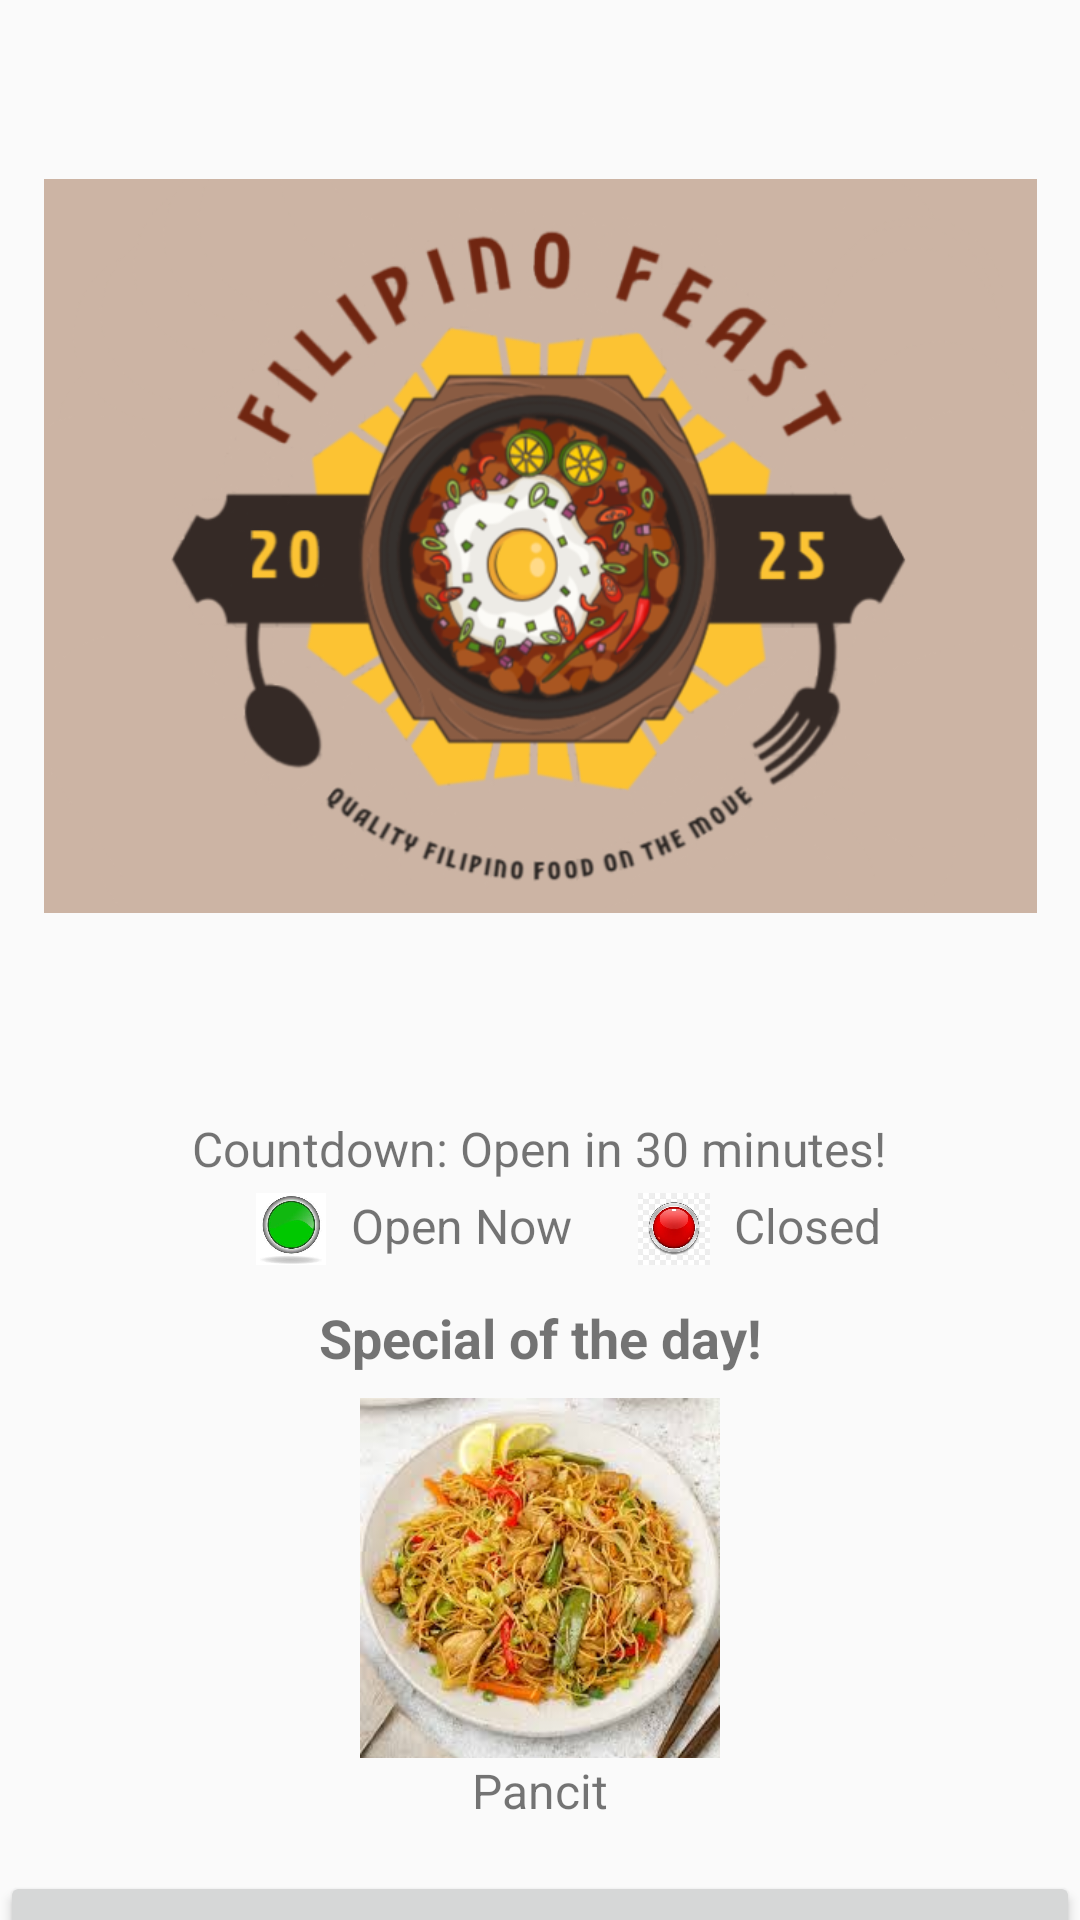

Layout XML and referenced resources for this Android screen:
<!-- AndroidManifest.xml: activity theme Theme.AppCompat.Light.DarkActionBar -->
<!-- res/layout/activity_main.xml -->
<?xml version="1.0" encoding="utf-8"?>
<androidx.constraintlayout.widget.ConstraintLayout
    xmlns:android="http://schemas.android.com/apk/res/android"
    xmlns:app="http://schemas.android.com/apk/res-auto"
    android:layout_width="match_parent"
    android:layout_height="match_parent">

    

    

    

    <ImageView
        android:id="@+id/logoImageView"
        android:layout_width="331dp"
        android:layout_height="364dp"
        android:scaleType="fitCenter"
        android:src="@drawable/filipinofeastlogo"
        app:layout_constraintEnd_toEndOf="parent"
        app:layout_constraintStart_toStartOf="parent"
        app:layout_constraintTop_toTopOf="parent" />

    <TextView
        android:id="@+id/countdownTextView"
        android:layout_width="wrap_content"
        android:layout_height="wrap_content"
        android:paddingTop="8dp"
        android:text="Countdown: Open in 30 minutes!"
        android:textSize="16sp"
        app:layout_constraintEnd_toEndOf="parent"
        app:layout_constraintHorizontal_bias="0.497"
        app:layout_constraintStart_toStartOf="parent"
        app:layout_constraintTop_toBottomOf="@id/logoImageView" />

    

    <ImageView
        android:id="@+id/statusIndicatorOpen"
        android:layout_width="24dp"
        android:layout_height="24dp"
        android:layout_marginTop="4dp"
        android:src="@drawable/greenbutton"
        app:layout_constraintEnd_toEndOf="parent"
        app:layout_constraintHorizontal_bias="0.253"
        app:layout_constraintStart_toStartOf="parent"
        app:layout_constraintTop_toBottomOf="@id/countdownTextView" />

    <TextView
        android:id="@+id/statusTextOpen"
        android:layout_width="wrap_content"
        android:layout_height="wrap_content"
        android:layout_marginStart="8dp"
        android:layout_marginTop="4dp"
        android:text="Open Now"
        android:textSize="16sp"
        app:layout_constraintStart_toEndOf="@id/statusIndicatorOpen"
        app:layout_constraintTop_toBottomOf="@id/countdownTextView" />

    <ImageView
        android:id="@+id/statusIndicatorClosed"
        android:layout_width="24dp"
        android:layout_height="24dp"
        android:layout_marginStart="16dp"
        android:layout_marginTop="4dp"
        android:src="@drawable/redbutton"
        app:layout_constraintEnd_toEndOf="parent"
        app:layout_constraintHorizontal_bias="0.047"
        app:layout_constraintStart_toEndOf="@id/statusTextOpen"
        app:layout_constraintTop_toBottomOf="@id/countdownTextView" />

    <TextView
        android:id="@+id/statusTextClosed"
        android:layout_width="wrap_content"
        android:layout_height="wrap_content"
        android:layout_marginStart="8dp"
        android:layout_marginTop="4dp"
        android:text="Closed"
        android:textSize="16sp"
        app:layout_constraintStart_toEndOf="@id/statusIndicatorClosed"
        app:layout_constraintTop_toBottomOf="@id/countdownTextView" />

    <TextView
        android:id="@+id/specialTextView"
        android:layout_width="wrap_content"
        android:layout_height="wrap_content"
        android:text="Special of the day!"
        android:textSize="18sp"
        android:textStyle="bold"
        app:layout_constraintTop_toBottomOf="@id/statusIndicatorOpen"
        app:layout_constraintStart_toStartOf="parent"
        app:layout_constraintEnd_toEndOf="parent"
        android:layout_marginTop="12dp"/>

    <ImageView
        android:id="@+id/specialImageView"
        android:layout_width="120dp"
        android:layout_height="120dp"
        android:src="@drawable/pancit"
        android:scaleType="fitCenter"
        app:layout_constraintTop_toBottomOf="@id/specialTextView"
        app:layout_constraintStart_toStartOf="parent"
        app:layout_constraintEnd_toEndOf="parent"
        android:layout_marginTop="8dp"/>

    <TextView
        android:id="@+id/specialName"
        android:layout_width="wrap_content"
        android:layout_height="wrap_content"
        android:text="Pancit"
        android:textSize="16sp"
        app:layout_constraintTop_toBottomOf="@id/specialImageView"
        app:layout_constraintStart_toStartOf="parent"
        app:layout_constraintEnd_toEndOf="parent"/>

    
    <Button
        android:id="@+id/menuButton"
        android:layout_width="0dp"
        android:layout_height="wrap_content"
        android:text="VIEW MENU"
        app:layout_constraintTop_toBottomOf="@id/specialName"
        app:layout_constraintStart_toStartOf="parent"
        app:layout_constraintEnd_toEndOf="parent"
        android:layout_marginTop="16dp"/>

    <Button
        android:id="@+id/hoursLocationButton"
        android:layout_width="0dp"
        android:layout_height="wrap_content"
        android:text="VIEW HOURS AND LOCATION"
        app:layout_constraintTop_toBottomOf="@id/menuButton"
        app:layout_constraintStart_toStartOf="parent"
        app:layout_constraintEnd_toEndOf="parent"
        android:layout_marginTop="8dp"/>

</androidx.constraintlayout.widget.ConstraintLayout>
<!-- resources referenced by this layout -->
<resources>
  <!-- drawable filipinofeastlogo: png bitmap (drawable, 178139 bytes) -->
  <!-- drawable greenbutton: png bitmap (drawable, 42043 bytes) -->
  <!-- drawable pancit: png bitmap (drawable, 113075 bytes) -->
  <!-- drawable redbutton: png bitmap (drawable, 72470 bytes) -->
</resources>
